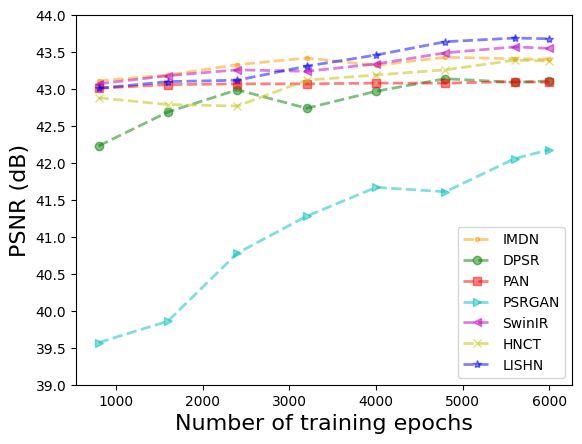

Python code for this plot:
# 测试
# 开发时间：2023/3/2 20:40
import matplotlib.pyplot as plt
import numpy as np
# plt.rcParams['font.sans-serif'] = ['Arial Unicode MS']
plt.rc('font',family='Times New Roman')
y_axis_data_x4 = [38.97, 39.21, 39.43, 39.44, 39.51, 39.67, 39.66,39.67]  # y
## [43.01, 43.10, 43.12, 43.31, 43.46, 43.64, 43.69,43.68]
x_axis_data = [800, 1600, 2400, 3200, 4000, 4800, 5600,6000]  # x
y_axis_data_x2 = [43.01, 43.10, 43.12, 43.31, 43.46, 43.64, 43.69,43.68]  # y
swin_x2 = [43.07,43.18,43.26,43.24,43.34,43.49,43.57,43.55]
swin_x4 = [39.06,39.20,39.42,39.46,39.53,39.51,39.48,39.52]

imdn_x2 = [43.11,43.19,43.33,43.42,43.32,43.43,43.41,43.40]
imdn_x4 = [39.01,39.40,39.43,39.48,39.47,39.52,39.51,39.52]

dpsr_x2 = [42.23,42.69,42.99,42.74,42.97,43.14,43.09,43.11]
dpsr_x4 = [38.82,38.73,39.33,39.33,39.35,39.37,39.36,39.37]

pan_x2 = [43.01,43.06,43.07,43.07,43.08,43.08,43.10,43.09]
pan_x4 = [39.29,39.33,39.33,39.31,39.32,39.35,39.34,39.35]

psrgan_x2 = [39.57,39.86,40.78,41.28,41.67,41.61,42.06,42.18]
psrgan_x4 = [35.76,35.62,36.10,36.78,36.72,36.98,37.11,37.13]

hnct_x2 = [42.88,42.79,42.77,43.12,43.19,43.26,43.39,43.38]
hnct_x4 = [39.03,39.41,39.43,39.48,39.47,39.49,39.50,39.50]

plt.xlabel('x',fontsize=16)
plt.ylabel('y',fontsize=16)## FF9900

plt.plot(x_axis_data, imdn_x2, color='#FF9900',marker='.',linestyle='dashed', alpha=0.5, linewidth=2, label='IMDN')  # 'bo-'表示蓝色实线，数据点实心原点标注
## plot中参数的含义分别是横轴值，纵轴值，线的形状（'s'方块,'o'实心圆点，'*'五角星   ...，颜色，透明度,线的宽度和标签 ，
plt.plot(x_axis_data, dpsr_x2, 'go--', alpha=0.5, linewidth=2, label='DPSR')
plt.plot(x_axis_data, pan_x2, 'rs--', alpha=0.5, linewidth=2, label='PAN')
plt.plot(x_axis_data, psrgan_x2, 'c>--', alpha=0.5, linewidth=2, label='PSRGAN')
plt.plot(x_axis_data, swin_x2, 'm<--', alpha=0.5, linewidth=2, label='SwinIR')
plt.plot(x_axis_data, hnct_x2, 'yx--', alpha=0.5, linewidth=2, label='HNCT')
plt.plot(x_axis_data, y_axis_data_x2, 'b*--', alpha=0.5, linewidth=2, label='LISHN')

plt.legend()  # 显示上面的label

plt.xlabel('Number of training epochs')  # x_label
plt.ylabel('PSNR (dB)')  # y_label

# plt.yticks([35.0,35.5,36.0,36.5,37.0,37.5,38.0,38.5,39.0,39.5,40.0])
plt.yticks([39.0,39.5,40.0,40.5,41.0,41.5,42.0,42.5,43.0,43.5,44.0])
# 保存图片到本地
plt.savefig('x2-psnr.eps',dpi=600)
# plt.ylim(-1,1)#仅设置y轴坐标范围
plt.show()
